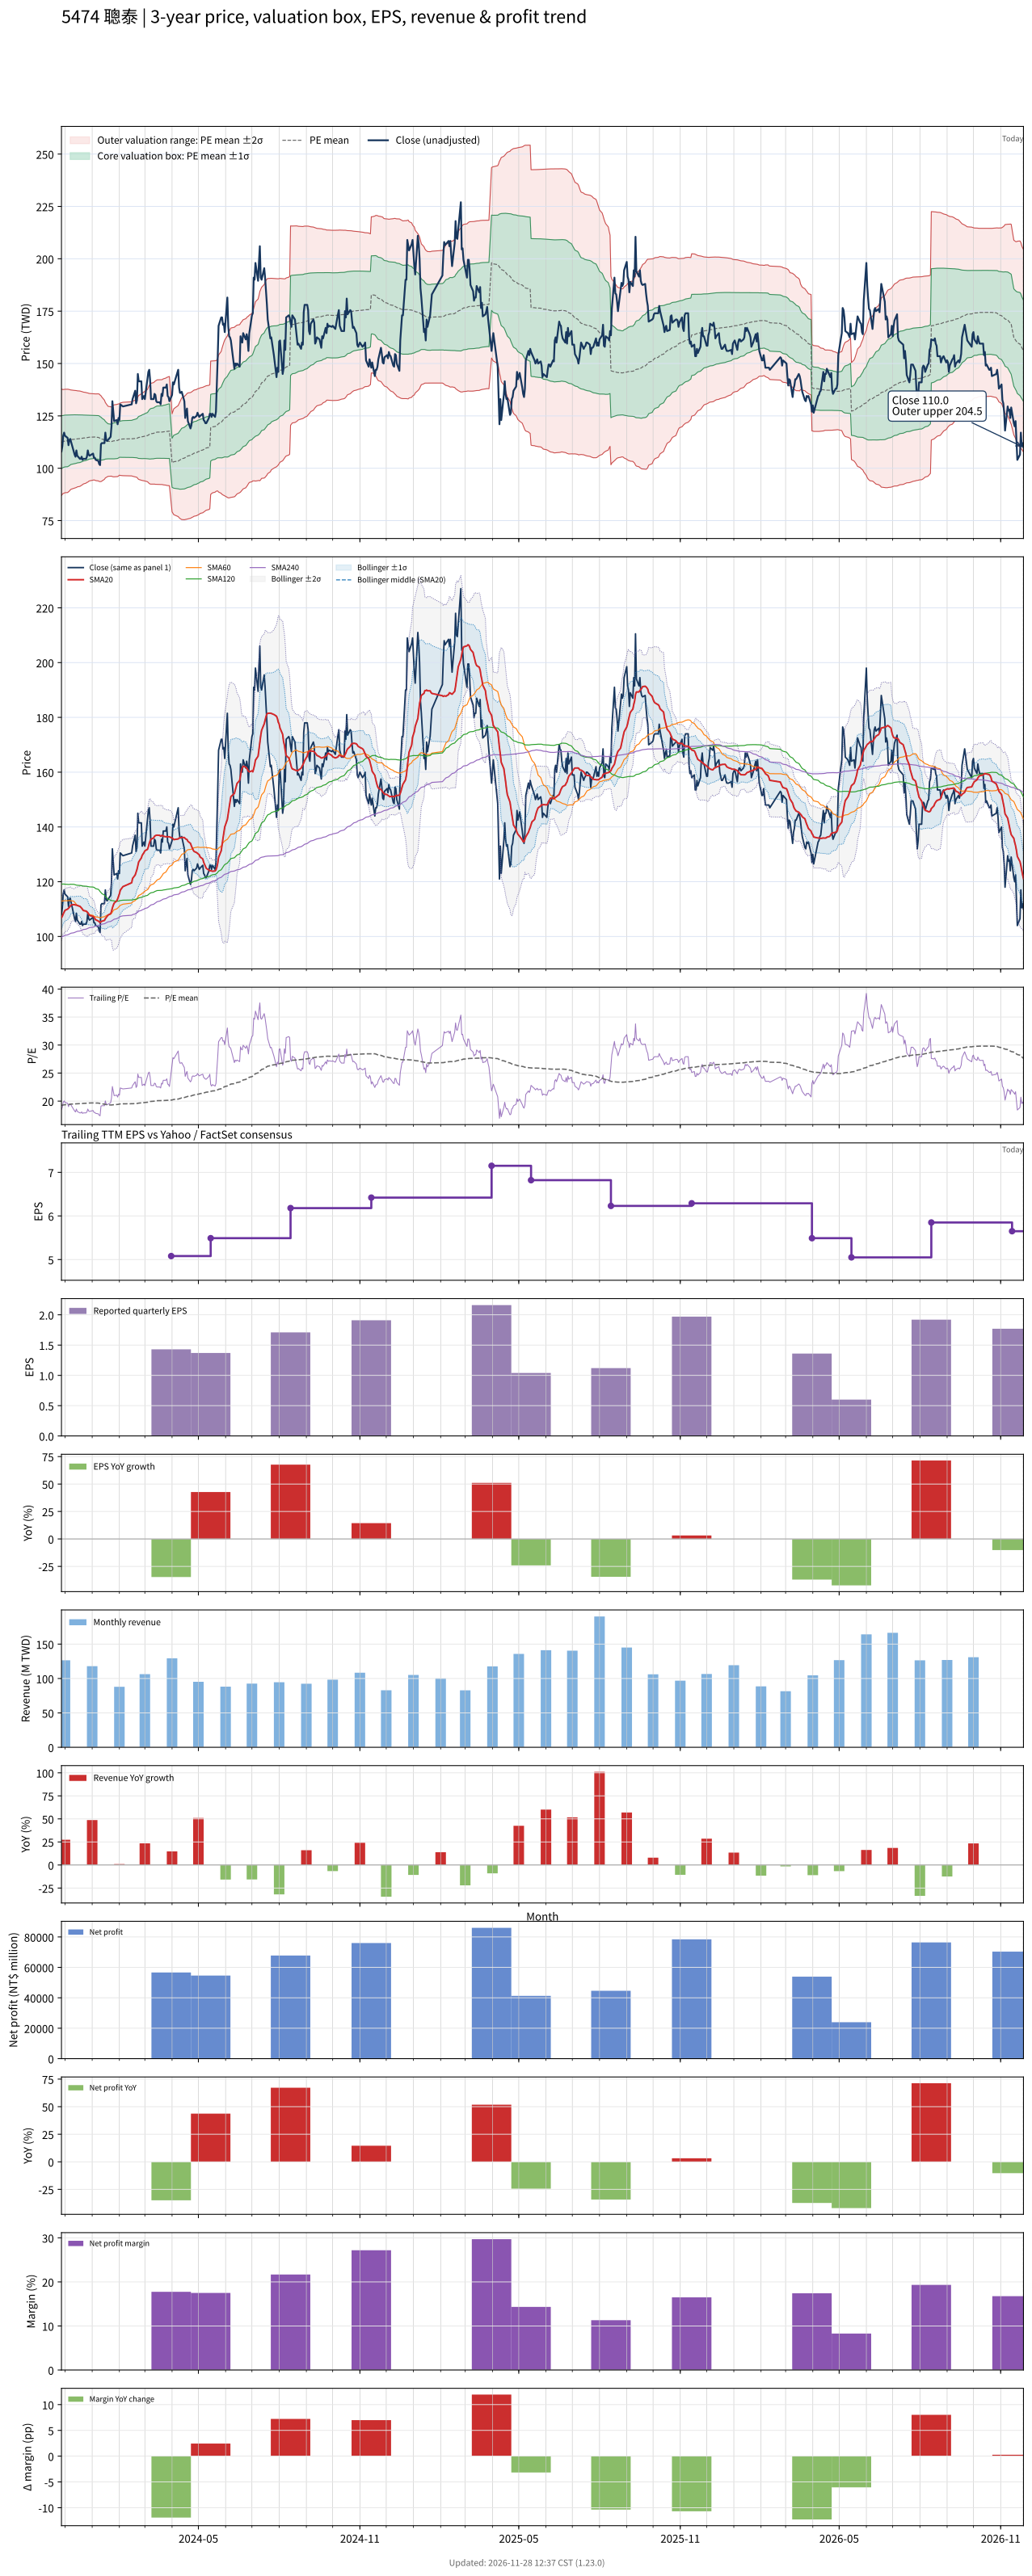

Values plotted in this chart, from the file beside it:
# chart-version: skill-stock-dynamic-val…
date, close, available_date, period_end, eps, ttm_eps, pe, pe_mean, pe_std, price_m2, price_m1, price_mean, price_p1, price_p2, forward_eps, forward_pe, forward_pe_mean, forward_pe_std, forward_price_m2, forward_price_m1, forward_price_mean, forward_price_p1, forward_price_p2, sma20
2023-11-27, 108, 2023-11-14, 2023-09-30, 1.67, 5.84, 18.49, 19.25, 2.177, 86.98, 99.69, 112.4, 125.1, 137.8, , , , , , , , , , 106.8
2023-11-28, 110.5, 2023-11-14, 2023-09-30, 1.67, 5.84, 18.92, 19.28, 2.142, 87.57, 100.1, 112.6, 125.1, 137.6, , , , , , , , , , 107.4
2023-11-29, 115.5, 2023-11-14, 2023-09-30, 1.67, 5.84, 19.78, 19.31, 2.126, 87.94, 100.4, 112.8, 125.2, 137.6, , , , , , , , , , 108.2
2023-11-30, 117, 2023-11-14, 2023-09-30, 1.67, 5.84, 20.03, 19.33, 2.119, 88.14, 100.5, 112.9, 125.3, 137.6, , , , , , , , , , 109
2023-12-01, 115.5, 2023-11-14, 2023-09-30, 1.67, 5.84, 19.78, 19.35, 2.114, 88.31, 100.7, 113, 125.3, 137.7, , , , , , , , , , 109.5
2023-12-04, 114.5, 2023-11-14, 2023-09-30, 1.67, 5.84, 19.61, 19.36, 2.112, 88.4, 100.7, 113.1, 125.4, 137.7, , , , , , , , , , 110
2023-12-05, 111, 2023-11-14, 2023-09-30, 1.67, 5.84, 19.01, 19.38, 2.094, 88.73, 101, 113.2, 125.4, 137.7, , , , , , , , , , 110.3
2023-12-06, 113.5, 2023-11-14, 2023-09-30, 1.67, 5.84, 19.43, 19.41, 2.076, 89.09, 101.2, 113.3, 125.5, 137.6, , , , , , , , , , 110.7
2023-12-07, 114, 2023-11-14, 2023-09-30, 1.67, 5.84, 19.52, 19.44, 2.045, 89.65, 101.6, 113.5, 125.5, 137.4, , , , , , , , , , 111.1
2023-12-08, 112.5, 2023-11-14, 2023-09-30, 1.67, 5.84, 19.26, 19.46, 2.028, 89.98, 101.8, 113.7, 125.5, 137.4, , , , , , , , , , 111.5
2023-12-11, 108, 2023-11-14, 2023-09-30, 1.67, 5.84, 18.49, 19.49, 2.003, 90.4, 102.1, 113.8, 125.5, 137.2, , , , , , , , , , 111.7
2023-12-12, 106.5, 2023-11-14, 2023-09-30, 1.67, 5.84, 18.24, 19.49, 1.997, 90.5, 102.2, 113.8, 125.5, 137.2, , , , , , , , , , 111.6
2023-12-13, 105.5, 2023-11-14, 2023-09-30, 1.67, 5.84, 18.07, 19.5, 1.986, 90.7, 102.3, 113.9, 125.5, 137.1, , , , , , , , , , 111.5
2023-12-14, 108.5, 2023-11-14, 2023-09-30, 1.67, 5.84, 18.58, 19.51, 1.98, 90.81, 102.4, 113.9, 125.5, 137.1, , , , , , , , , , 111.5
2023-12-15, 106, 2023-11-14, 2023-09-30, 1.67, 5.84, 18.15, 19.53, 1.964, 91.09, 102.6, 114, 125.5, 137, , , , , , , , , , 111.3
2023-12-18, 104.5, 2023-11-14, 2023-09-30, 1.67, 5.84, 17.89, 19.54, 1.948, 91.34, 102.7, 114.1, 125.5, 136.9, , , , , , , , , , 111
2023-12-19, 104.5, 2023-11-14, 2023-09-30, 1.67, 5.84, 17.89, 19.55, 1.933, 91.6, 102.9, 114.2, 125.5, 136.7, , , , , , , , , , 110.7
2023-12-20, 105.5, 2023-11-14, 2023-09-30, 1.67, 5.84, 18.07, 19.56, 1.918, 91.85, 103, 114.2, 125.4, 136.6, , , , , , , , , , 110.3
2023-12-21, 104, 2023-11-14, 2023-09-30, 1.67, 5.84, 17.81, 19.58, 1.898, 92.16, 103.2, 114.3, 125.4, 136.5, , , , , , , , , , 109.9
2023-12-22, 104.5, 2023-11-14, 2023-09-30, 1.67, 5.84, 17.89, 19.59, 1.877, 92.5, 103.5, 114.4, 125.4, 136.3, , , , , , , , , , 109.5
2023-12-25, 104.5, 2023-11-14, 2023-09-30, 1.67, 5.84, 17.89, 19.61, 1.852, 92.88, 103.7, 114.5, 125.3, 136.2, , , , , , , , , , 109.3
2023-12-26, 105.5, 2023-11-14, 2023-09-30, 1.67, 5.84, 18.07, 19.63, 1.83, 93.24, 103.9, 114.6, 125.3, 136, , , , , , , , , , 109
2023-12-27, 108.5, 2023-11-14, 2023-09-30, 1.67, 5.84, 18.58, 19.63, 1.824, 93.36, 104, 114.7, 125.3, 136, , , , , , , , , , 108.7
2023-12-28, 106.5, 2023-11-14, 2023-09-30, 1.67, 5.84, 18.24, 19.65, 1.799, 93.74, 104.3, 114.8, 125.3, 135.8, , , , , , , , , , 108.2
2023-12-29, 106, 2023-11-14, 2023-09-30, 1.67, 5.84, 18.15, 19.66, 1.786, 93.96, 104.4, 114.8, 125.3, 135.7, , , , , , , , , , 107.7
2024-01-02, 107, 2023-11-14, 2023-09-30, 1.67, 5.84, 18.32, 19.68, 1.766, 94.29, 104.6, 114.9, 125.2, 135.5, , , , , , , , , , 107.3
2024-01-03, 105, 2023-11-14, 2023-09-30, 1.67, 5.84, 17.98, 19.68, 1.758, 94.41, 104.7, 115, 125.2, 135.5, , , , , , , , , , 107
2024-01-04, 105, 2023-11-14, 2023-09-30, 1.67, 5.84, 17.98, 19.68, 1.764, 94.31, 104.6, 114.9, 125.2, 135.5, , , , , , , , , , 106.6
2024-01-05, 104, 2023-11-14, 2023-09-30, 1.67, 5.84, 17.81, 19.66, 1.771, 94.1, 104.4, 114.8, 125.1, 135.5, , , , , , , , , , 106.1
2024-01-08, 103.5, 2023-11-14, 2023-09-30, 1.67, 5.84, 17.72, 19.65, 1.779, 93.94, 104.3, 114.7, 125.1, 135.5, , , , , , , , , , 105.7
2024-01-09, 102, 2023-11-14, 2023-09-30, 1.67, 5.84, 17.47, 19.62, 1.786, 93.69, 104.1, 114.6, 125, 135.4, , , , , , , , , , 105.3
2024-01-10, 101.5, 2023-11-14, 2023-09-30, 1.67, 5.84, 17.38, 19.57, 1.77, 93.61, 103.9, 114.3, 124.6, 135, , , , , , , , , , 105.1
2024-01-11, 111.5, 2023-11-14, 2023-09-30, 1.67, 5.84, 19.09, 19.54, 1.754, 93.64, 103.9, 114.1, 124.4, 134.6, , , , , , , , , , 105.4
2024-01-12, 112, 2023-11-14, 2023-09-30, 1.67, 5.84, 19.18, 19.51, 1.717, 93.87, 103.9, 113.9, 123.9, 134, , , , , , , , , , 105.6
2024-01-15, 112, 2023-11-14, 2023-09-30, 1.67, 5.84, 19.18, 19.45, 1.616, 94.72, 104.2, 113.6, 123, 132.5, , , , , , , , , , 105.9
2024-01-16, 117, 2023-11-14, 2023-09-30, 1.67, 5.84, 20.03, 19.41, 1.541, 95.37, 104.4, 113.4, 122.4, 131.4, , , , , , , , , , 106.5
2024-01-17, 113.5, 2023-11-14, 2023-09-30, 1.67, 5.84, 19.43, 19.38, 1.503, 95.64, 104.4, 113.2, 122, 130.7, , , , , , , , , , 107
2024-01-18, 113, 2023-11-14, 2023-09-30, 1.67, 5.84, 19.35, 19.35, 1.471, 95.85, 104.4, 113, 121.6, 130.2, , , , , , , , , , 107.3
2024-01-19, 113.5, 2023-11-14, 2023-09-30, 1.67, 5.84, 19.43, 19.32, 1.433, 96.12, 104.5, 112.9, 121.2, 129.6, , , , , , , , , , 107.8
2024-01-22, 115, 2023-11-14, 2023-09-30, 1.67, 5.84, 19.69, 19.31, 1.416, 96.21, 104.5, 112.8, 121, 129.3, , , , , , , , , , 108.3
2024-01-23, 120, 2023-11-14, 2023-09-30, 1.67, 5.84, 20.55, 19.3, 1.414, 96.23, 104.5, 112.7, 121, 129.3, , , , , , , , , , 109.1
2024-01-24, 132, 2023-11-14, 2023-09-30, 1.67, 5.84, 22.6, 19.33, 1.446, 96.01, 104.5, 112.9, 121.3, 129.8, , , , , , , , , , 110.4
2024-01-25, 127.5, 2023-11-14, 2023-09-30, 1.67, 5.84, 21.83, 19.35, 1.463, 95.92, 104.5, 113, 121.6, 130.1, , , , , , , , , , 111.4
2024-01-26, 122.5, 2023-11-14, 2023-09-30, 1.67, 5.84, 20.98, 19.36, 1.471, 95.91, 104.5, 113.1, 121.7, 130.3, , , , , , , , , , 112.2
2024-01-29, 123, 2023-11-14, 2023-09-30, 1.67, 5.84, 21.06, 19.38, 1.477, 95.95, 104.6, 113.2, 121.8, 130.5, , , , , , , , , , 113
2024-01-30, 121, 2023-11-14, 2023-09-30, 1.67, 5.84, 20.72, 19.4, 1.481, 96.01, 104.7, 113.3, 122, 130.6, , , , , , , , , , 113.7
2024-01-31, 124, 2023-11-14, 2023-09-30, 1.67, 5.84, 21.23, 19.44, 1.473, 96.31, 104.9, 113.5, 122.1, 130.7, , , , , , , , , , 114.7
2024-02-01, 123, 2023-11-14, 2023-09-30, 1.67, 5.84, 21.06, 19.47, 1.457, 96.71, 105.2, 113.7, 122.2, 130.8, , , , , , , , , , 115.6
2024-02-02, 130.5, 2023-11-14, 2023-09-30, 1.67, 5.84, 22.35, 19.5, 1.481, 96.57, 105.2, 113.9, 122.5, 131.2, , , , , , , , , , 116.9
2024-02-05, 129.5, 2023-11-14, 2023-09-30, 1.67, 5.84, 22.17, 19.51, 1.5, 96.44, 105.2, 114, 122.7, 131.5, , , , , , , , , , 118.2
2024-02-15, 130.5, 2023-11-14, 2023-09-30, 1.67, 5.84, 22.35, 19.52, 1.514, 96.33, 105.2, 114, 122.9, 131.7, , , , , , , , , , 119.6
2024-02-16, 133, 2023-11-14, 2023-09-30, 1.67, 5.84, 22.77, 19.53, 1.533, 96.18, 105.1, 114.1, 123, 132, , , , , , , , , , 121.2
2024-02-19, 137, 2023-11-14, 2023-09-30, 1.67, 5.84, 23.46, 19.56, 1.569, 95.88, 105, 114.2, 123.4, 132.5, , , , , , , , , , 122.5
2024-02-20, 131, 2023-11-14, 2023-09-30, 1.67, 5.84, 22.43, 19.57, 1.586, 95.76, 105, 114.3, 123.5, 132.8, , , , , , , , , , 123.4
2024-02-21, 132.5, 2023-11-14, 2023-09-30, 1.67, 5.84, 22.69, 19.58, 1.598, 95.66, 105, 114.3, 123.7, 133, , , , , , , , , , 124.5
2024-02-22, 145, 2023-11-14, 2023-09-30, 1.67, 5.84, 24.83, 19.61, 1.667, 95.07, 104.8, 114.5, 124.3, 134, , , , , , , , , , 125.8
2024-02-23, 141.5, 2023-11-14, 2023-09-30, 1.67, 5.84, 24.23, 19.64, 1.716, 94.66, 104.7, 114.7, 124.7, 134.8, , , , , , , , , , 127.2
2024-02-26, 141.5, 2023-11-14, 2023-09-30, 1.67, 5.84, 24.23, 19.67, 1.766, 94.27, 104.6, 114.9, 125.2, 135.5, , , , , , , , , , 128.7
2024-02-27, 133, 2023-11-14, 2023-09-30, 1.67, 5.84, 22.77, 19.7, 1.788, 94.16, 104.6, 115, 125.5, 135.9, , , , , , , , , , 129.7
... 669 more rows
